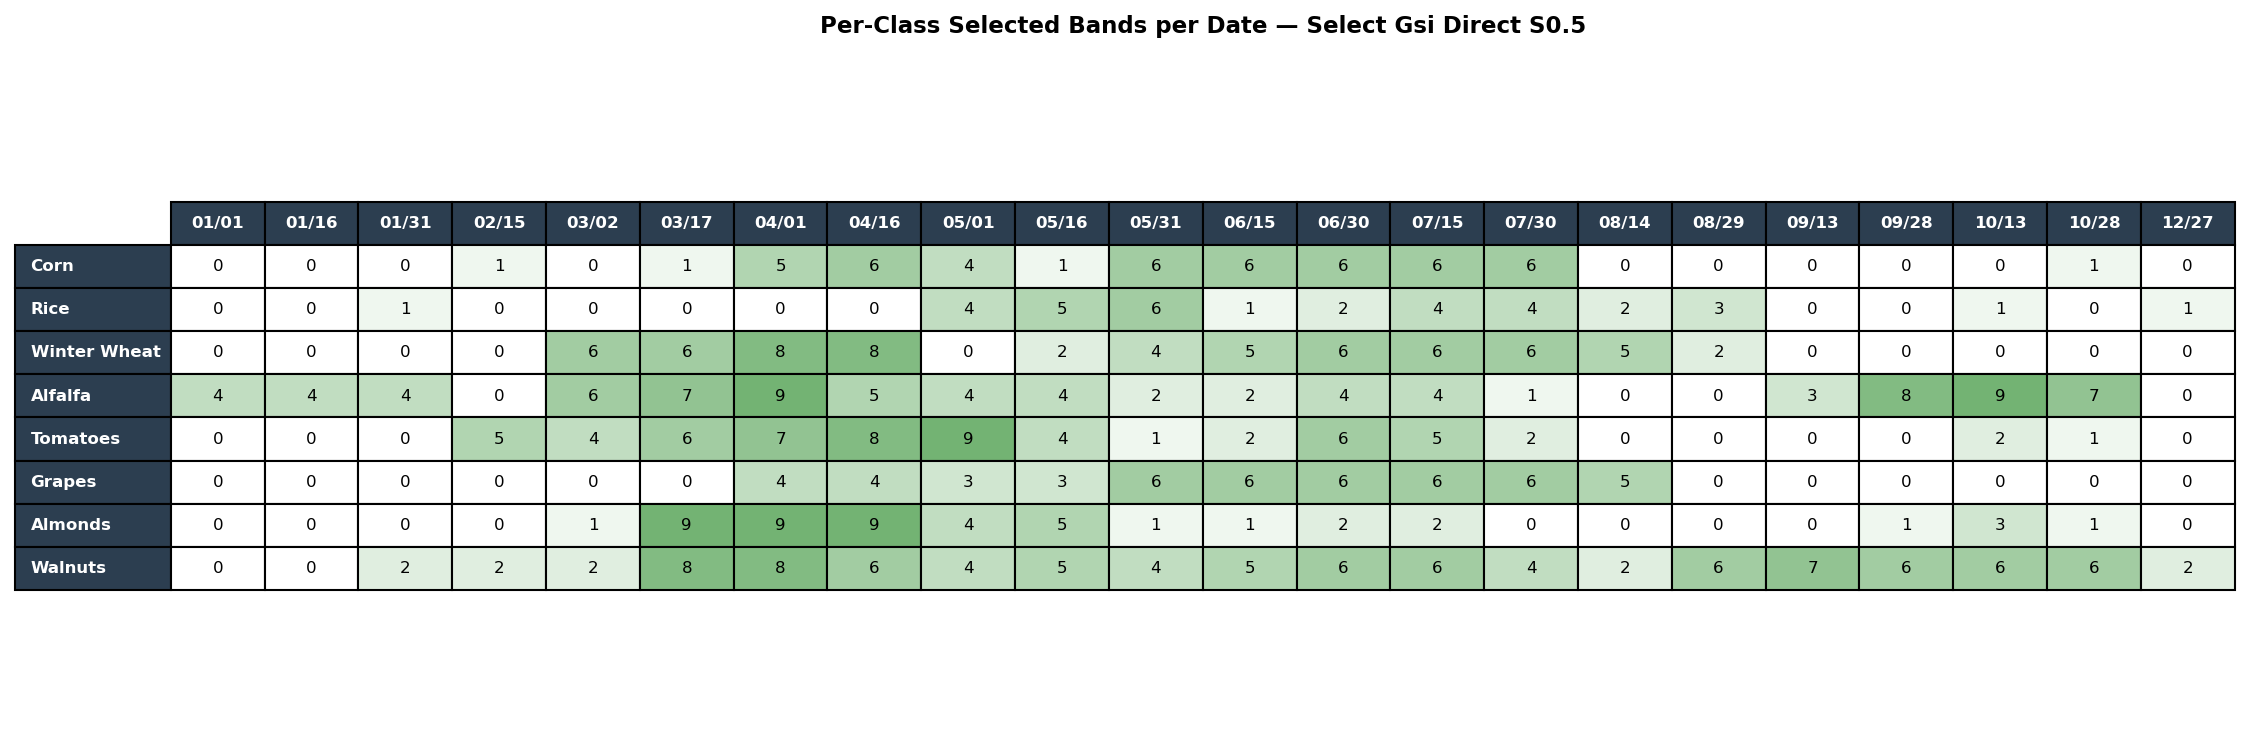

The table this chart was drawn from, first rows:
, 01/01, 01/16, 01/31, 02/15, 03/02, 03/17, 04/01, 04/16, 05/01, 05/16, 05/31, 06/15, 06/30, 07/15, 07/30, 08/14, 08/29, 09/13, 09/28, 10/13, 10/28, 12/27
Corn, 0, 0, 0, 1, 0, 1, 5, 6, 4, 1, 6, 6, 6, 6, 6, 0, 0, 0, 0, 0, 1, 0
Rice, 0, 0, 1, 0, 0, 0, 0, 0, 4, 5, 6, 1, 2, 4, 4, 2, 3, 0, 0, 1, 0, 1
Winter Wheat, 0, 0, 0, 0, 6, 6, 8, 8, 0, 2, 4, 5, 6, 6, 6, 5, 2, 0, 0, 0, 0, 0
Alfalfa, 4, 4, 4, 0, 6, 7, 9, 5, 4, 4, 2, 2, 4, 4, 1, 0, 0, 3, 8, 9, 7, 0
Tomatoes, 0, 0, 0, 5, 4, 6, 7, 8, 9, 4, 1, 2, 6, 5, 2, 0, 0, 0, 0, 2, 1, 0
Grapes, 0, 0, 0, 0, 0, 0, 4, 4, 3, 3, 6, 6, 6, 6, 6, 5, 0, 0, 0, 0, 0, 0
Almonds, 0, 0, 0, 0, 1, 9, 9, 9, 4, 5, 1, 1, 2, 2, 0, 0, 0, 0, 1, 3, 1, 0
Walnuts, 0, 0, 2, 2, 2, 8, 8, 6, 4, 5, 4, 5, 6, 6, 4, 2, 6, 7, 6, 6, 6, 2
